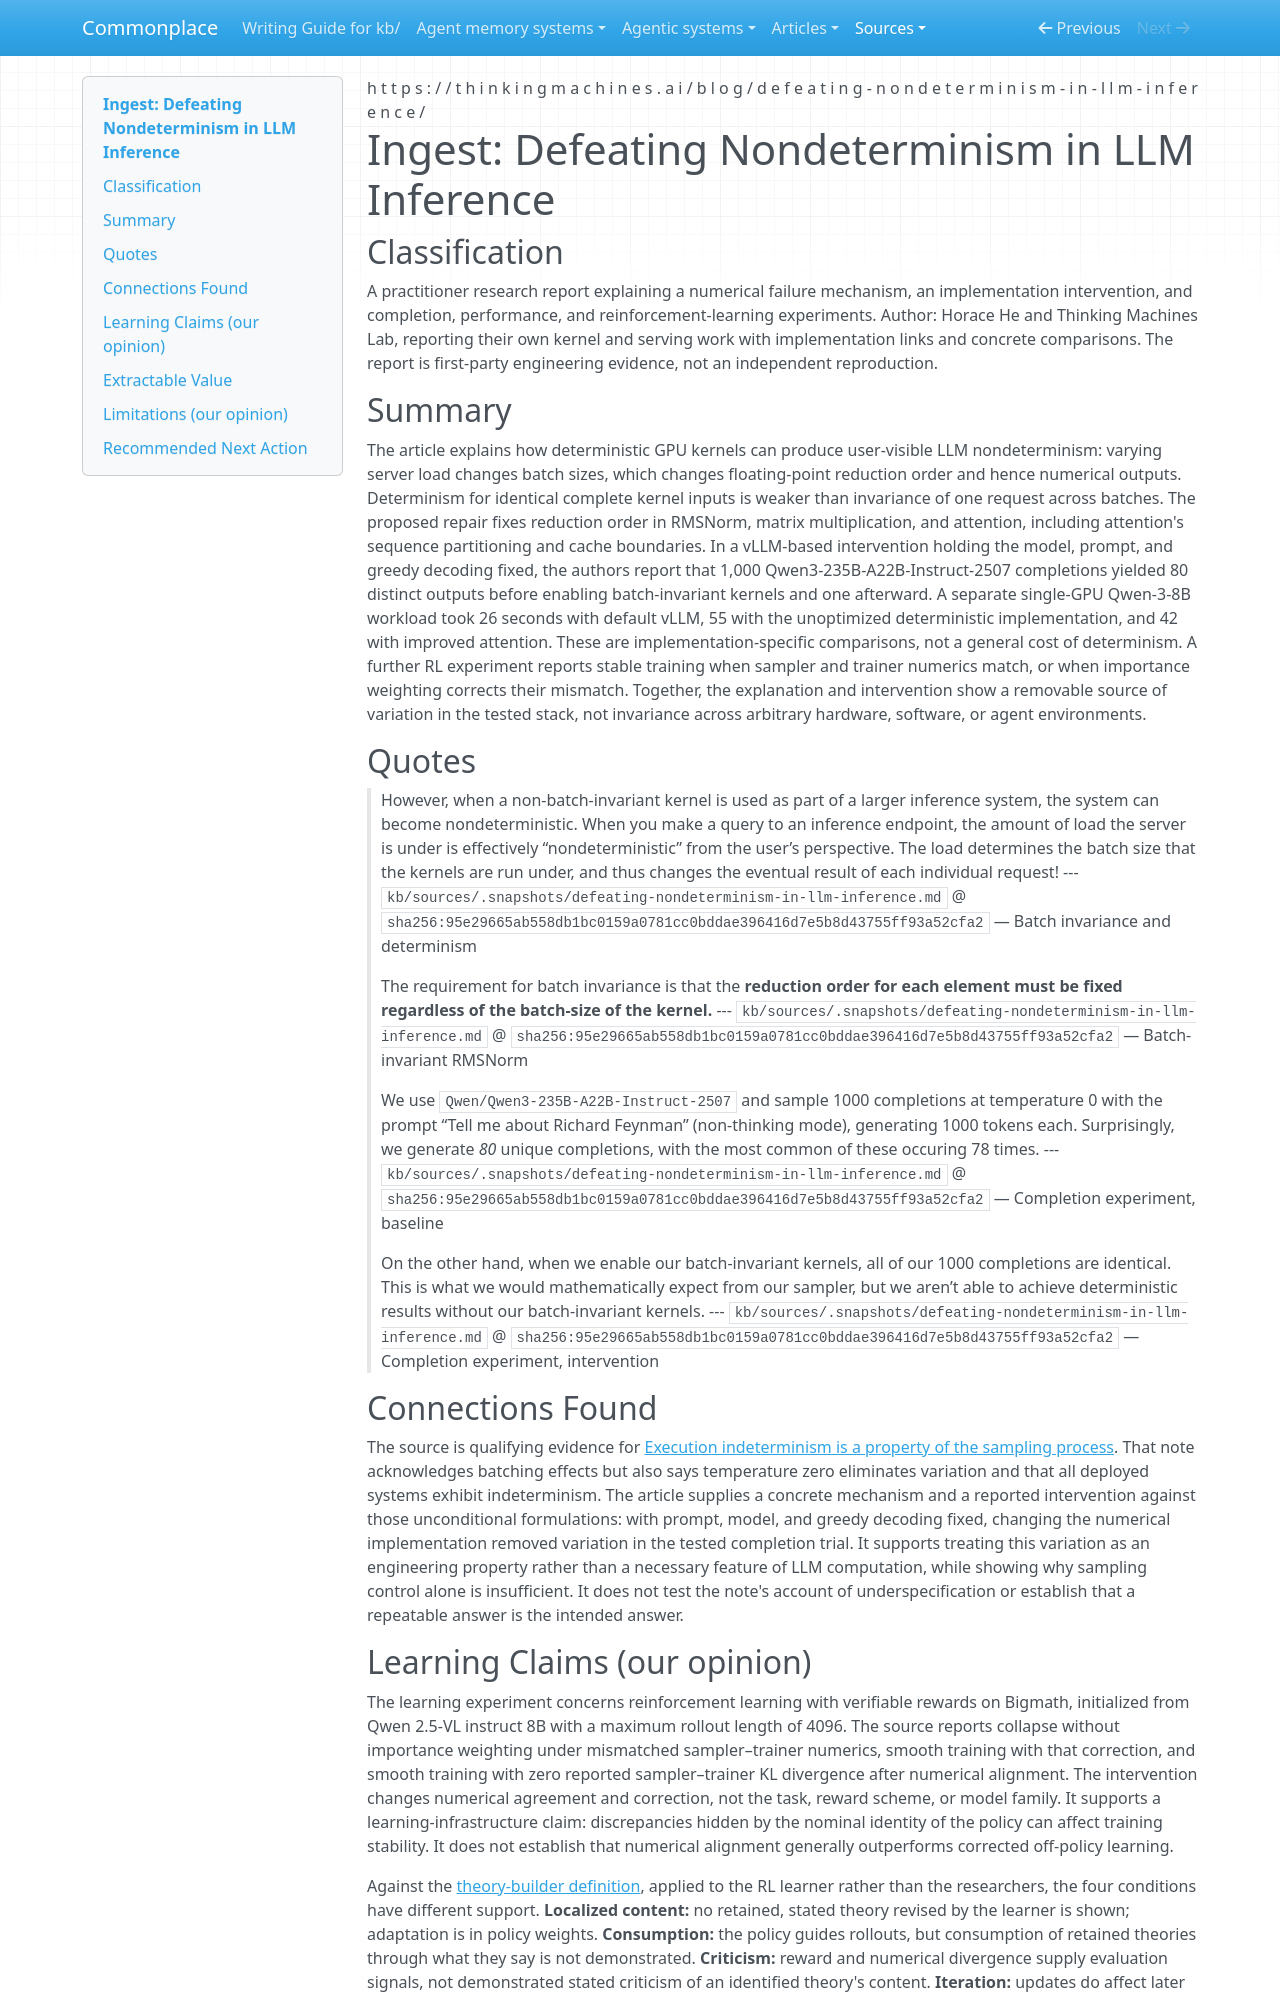

repository: zby/commonplace · page: sources/defeating-nondeterminism-in-llm-inference.ingest/index.html · generator: mkdocs

---
description: "Batch-invariant kernels remove reported temperature-zero output variation, qualifying sampling-only accounts of LLM indeterminism without establishing semantic correctness."
source: https://thinkingmachines.ai/blog/defeating-nondeterminism-in-llm-inference/
captured: "2026-11-02"
capture: html-article-extraction
capture_scope: full-source
doi: "10.64434/tml.20250910"
genre: practitioner-report
snapshot_sha256: 95e29665ab558db1bc0159a0781cc0bddae396416d7e5b8d43755ff93a52cfa2
ingested: "2026-11-02"
occasion: "Is indeterminism incidental to LLM operation, and what should that change in how we discuss LLM-based systems?"
type: types/ingest-report.md
domains: [batch-invariant-inference, floating-point-reductions, numerical-reproducibility, on-policy-RL]
learning_claims: true
---

# Ingest: Defeating Nondeterminism in LLM Inference

## Classification

A practitioner research report explaining a numerical failure mechanism, an implementation intervention, and completion, performance, and reinforcement-learning experiments. Author: Horace He and Thinking Machines Lab, reporting their own kernel and serving work with implementation links and concrete comparisons. The report is first-party engineering evidence, not an independent reproduction.

## Summary

The article explains how deterministic GPU kernels can produce user-visible LLM nondeterminism: varying server load changes batch sizes, which changes floating-point reduction order and hence numerical outputs. Determinism for identical complete kernel inputs is weaker than invariance of one request across batches. The proposed repair fixes reduction order in RMSNorm, matrix multiplication, and attention, including attention's sequence partitioning and cache boundaries. In a vLLM-based intervention holding the model, prompt, and greedy decoding fixed, the authors report that 1,000 Qwen3-235B-A22B-Instruct-2507 completions yielded 80 distinct outputs before enabling batch-invariant kernels and one afterward. A separate single-GPU Qwen-3-8B workload took 26 seconds with default vLLM, 55 with the unoptimized deterministic implementation, and 42 with improved attention. These are implementation-specific comparisons, not a general cost of determinism. A further RL experiment reports stable training when sampler and trainer numerics match, or when importance weighting corrects their mismatch. Together, the explanation and intervention show a removable source of variation in the tested stack, not invariance across arbitrary hardware, software, or agent environments.

## Quotes

> However, when a non-batch-invariant kernel is used as part of a larger inference system, the system can become nondeterministic. When you make a query to an inference endpoint, the amount of load the server is under is effectively “nondeterministic” from the user’s perspective. The load determines the batch size that the kernels are run under, and thus changes the eventual result of each individual request!
> --- `kb/sources/.snapshots/defeating-nondeterminism-in-llm-inference.md` @ `sha256:95e29665ab558db1bc0159a0781cc0bddae396416d7e5b8d43755ff93a52cfa2` — Batch invariance and determinism

> The requirement for batch invariance is that the <b>reduction order for each element must be fixed regardless of the batch-size of the kernel.</b>
> --- `kb/sources/.snapshots/defeating-nondeterminism-in-llm-inference.md` @ `sha256:95e29665ab558db1bc0159a0781cc0bddae396416d7e5b8d43755ff93a52cfa2` — Batch-invariant RMSNorm

> We use <code>Qwen/Qwen3-235B-A22B-Instruct-2507</code> and sample 1000 completions at temperature 0 with the prompt “Tell me about Richard Feynman” (non-thinking mode), generating 1000 tokens each. Surprisingly, we generate <em>80</em> unique completions, with the most common of these occuring 78 times.
> --- `kb/sources/.snapshots/defeating-nondeterminism-in-llm-inference.md` @ `sha256:95e29665ab558db1bc0159a0781cc0bddae396416d7e5b8d43755ff93a52cfa2` — Completion experiment, baseline

> On the other hand, when we enable our batch-invariant kernels, all of our 1000 completions are identical. This is what we would mathematically expect from our sampler, but we aren’t able to achieve deterministic results without our batch-invariant kernels.
> --- `kb/sources/.snapshots/defeating-nondeterminism-in-llm-inference.md` @ `sha256:95e29665ab558db1bc0159a0781cc0bddae396416d7e5b8d43755ff93a52cfa2` — Completion experiment, intervention

## Connections Found

The source is qualifying evidence for [Execution indeterminism is a property of the sampling process](../theory/execution-indeterminism-is-a-property-of-the-sampling-process.md). That note acknowledges batching effects but also says temperature zero eliminates variation and that all deployed systems exhibit indeterminism. The article supplies a concrete mechanism and a reported intervention against those unconditional formulations: with prompt, model, and greedy decoding fixed, changing the numerical implementation removed variation in the tested completion trial. It supports treating this variation as an engineering property rather than a necessary feature of LLM computation, while showing why sampling control alone is insufficient. It does not test the note's account of underspecification or establish that a repeatable answer is the intended answer.
